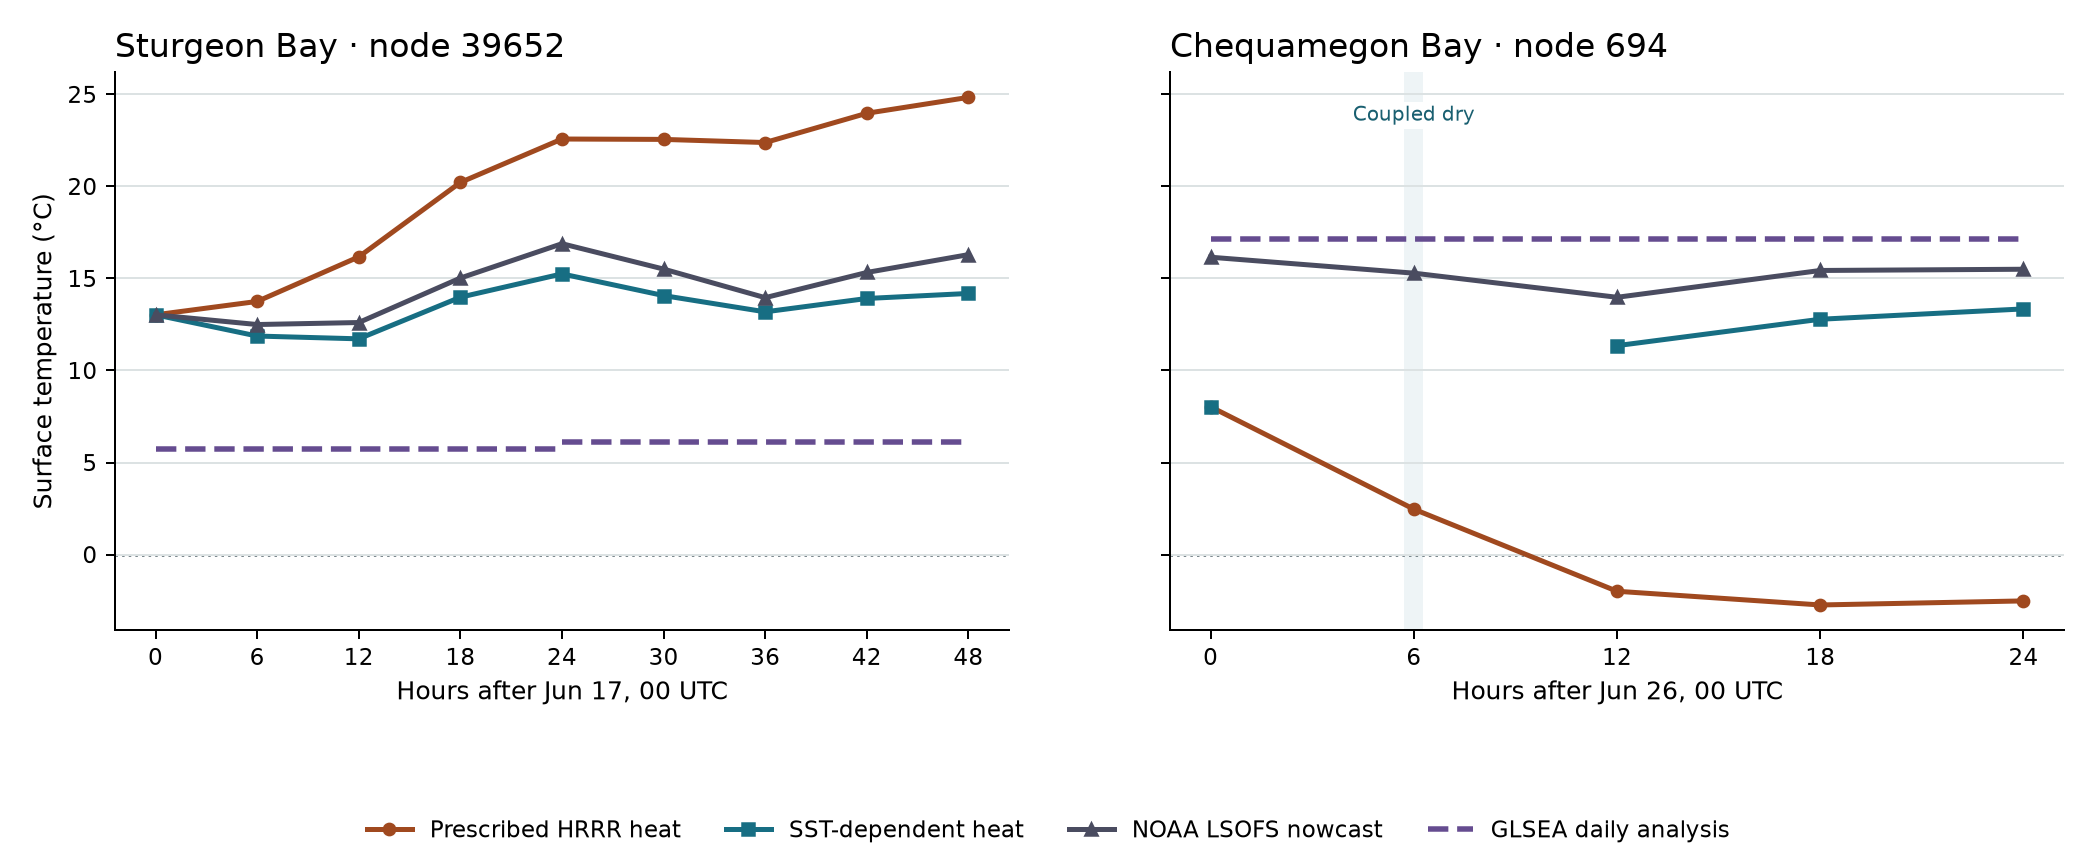

Values plotted in this chart, from the file beside it:
window, node_id, site, utc, elapsed_hours, direct_model_job, direct_wet_node, direct_surface_C, NOAA_LSOFS_wet_node, NOAA_LSOFS_exact_node_surface_C, GLSEA_daily_surface_C, GLSEA_product_utc, GLSEA_valid_pixel_distance_km, coupled_model_job, coupled_wet_node, coupled_surface_C, coupled_minus_direct_C
20250617_48h, 39652, Sturgeon Bay, 2025-06-17T00:00:00Z, 0, 62010714, 1, 13.02, 1, 13.02, 5.75, 2025-06-17T12:00:00Z, 0.7777, 62018618, 1, 13.02, 0.0
20250617_48h, 39652, Sturgeon Bay, 2025-06-17T06:00:00Z, 6, 62010714, 1, 13.75, 1, 12.5, 5.75, 2025-06-17T12:00:00Z, 0.7777, 62018618, 1, 11.87, -1.88
20250617_48h, 39652, Sturgeon Bay, 2025-06-17T12:00:00Z, 12, 62010714, 1, 16.17, 1, 12.6, 5.75, 2025-06-17T12:00:00Z, 0.7777, 62018618, 1, 11.72, -4.451
20250617_48h, 39652, Sturgeon Bay, 2025-06-17T18:00:00Z, 18, 62010714, 1, 20.22, 1, 15.02, 5.75, 2025-06-17T12:00:00Z, 0.7777, 62018618, 1, 13.98, -6.236
20250617_48h, 39652, Sturgeon Bay, 2025-06-18T00:00:00Z, 24, 62010714, 1, 22.57, 1, 16.89, 6.11, 2025-06-18T12:00:00Z, 0.7777, 62018618, 1, 15.25, -7.326
20250617_48h, 39652, Sturgeon Bay, 2025-06-18T06:00:00Z, 30, 62010714, 1, 22.55, 1, 15.51, 6.11, 2025-06-18T12:00:00Z, 0.7777, 62018618, 1, 14.07, -8.484
20250617_48h, 39652, Sturgeon Bay, 2025-06-18T12:00:00Z, 36, 62010714, 1, 22.38, 1, 13.96, 6.11, 2025-06-18T12:00:00Z, 0.7777, 62018618, 1, 13.19, -9.198
20250617_48h, 39652, Sturgeon Bay, 2025-06-18T18:00:00Z, 42, 62010714, 1, 23.97, 1, 15.32, 6.11, 2025-06-18T12:00:00Z, 0.7777, 62018618, 1, 13.91, -10.06
20250617_48h, 39652, Sturgeon Bay, 2025-06-19T00:00:00Z, 48, 62010714, 1, 24.84, 1, 16.29, 6.54, 2025-06-19T12:00:00Z, 0.7777, 62018618, 1, 14.18, -10.65
20250626_24h, 694, Chequamegon Bay, 2025-06-26T00:00:00Z, 0, 62012996, 1, 8.027, 1, 16.15, 17.13, 2025-06-26T12:00:00Z, 0.1599, 62018619, 1, 8.027, 0.0
20250626_24h, 694, Chequamegon Bay, 2025-06-26T06:00:00Z, 6, 62012996, 1, 2.467, 1, 15.29, 17.13, 2025-06-26T12:00:00Z, 0.1599, 62018619, 0, , 
20250626_24h, 694, Chequamegon Bay, 2025-06-26T12:00:00Z, 12, 62012996, 1, -1.994, 1, 13.98, 17.13, 2025-06-26T12:00:00Z, 0.1599, 62018619, 1, 11.35, 13.34
20250626_24h, 694, Chequamegon Bay, 2025-06-26T18:00:00Z, 18, 62012996, 1, -2.738, 1, 15.43, 17.13, 2025-06-26T12:00:00Z, 0.1599, 62018619, 1, 12.78, 15.52
20250626_24h, 694, Chequamegon Bay, 2025-06-27T00:00:00Z, 24, 62012996, 1, -2.517, 1, 15.5, 16.85, 2025-06-27T12:00:00Z, 0.1599, 62018619, 1, 13.34, 15.86
